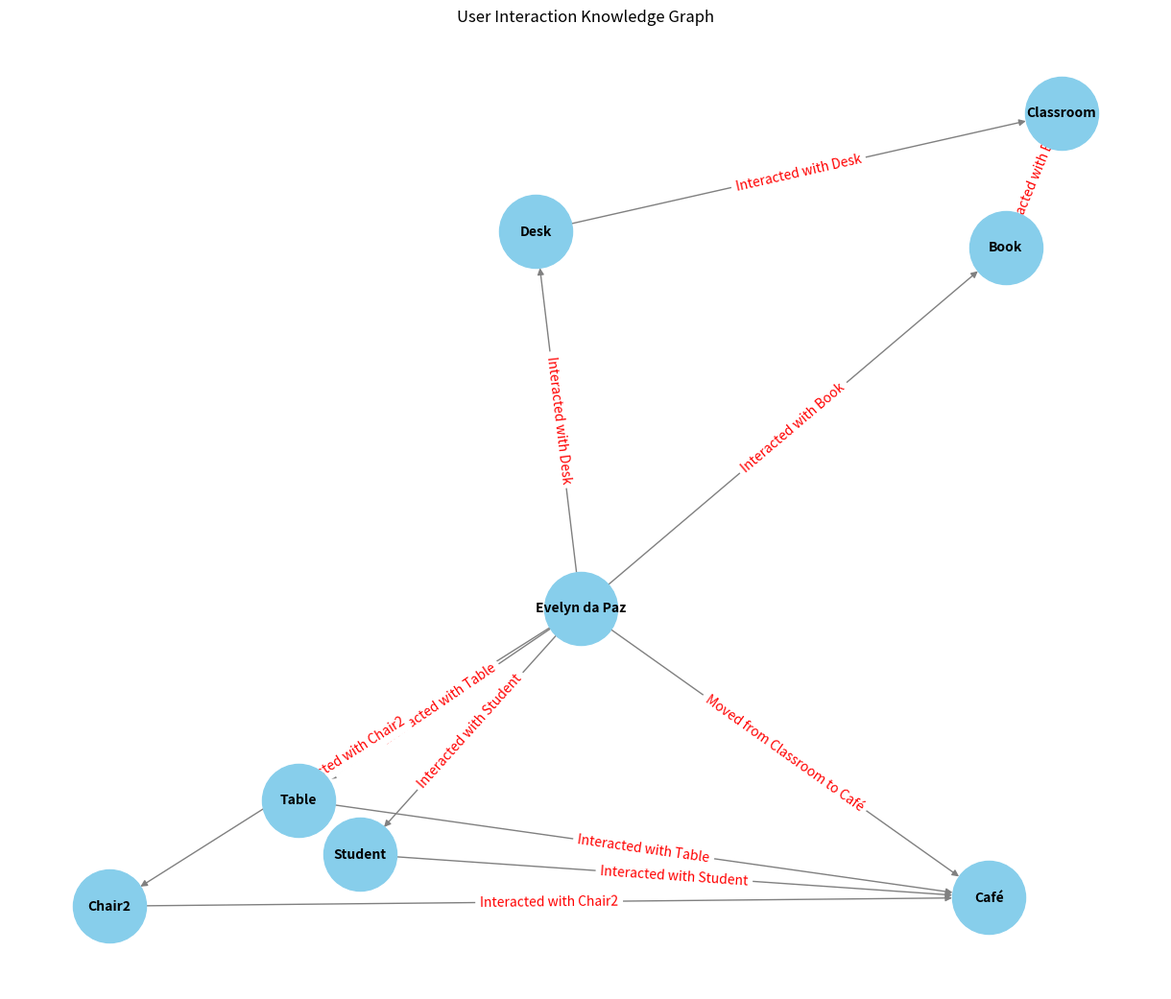

Write the Python code that produced this figure.
import pandas as pd
import networkx as nx
import matplotlib.pyplot as plt

# Sample data
data = {
    'name': ["Evelyn da Paz"] * 7,
    'id': [3] * 7,
    'timestamp': [
        "2024-07-16 00:03:30",
        "2024-07-16 00:07:22",
        "2024-07-16 00:12:22",
        "2024-07-16 00:20:30",
        "2024-07-16 00:23:46",
        "2024-07-16 00:27:52",
        "2024-07-16 00:31:43"
    ],
    'type': [
        "interaction", "interaction", "interaction",
        "movement", "interaction", "interaction", "interaction"
    ],
    'location': ["Classroom", "Classroom", "Classroom", "Café", "Café", "Café", "Café"],
    'object': ["Desk", "Book", "Book", "", "Table", "Chair2", "Student"],
    'duration': [
        "00:03:30", "00:03:52", "00:05:00",
        "00:08:08", "00:03:16", "00:04:06", "00:03:51"
    ],
    'description': [
        "Interacted with Desk",
        "Interacted with Book",
        "Interacted with Book",
        "Moved from Classroom to Café",
        "Interacted with Table",
        "Interacted with Chair2",
        "Interacted with Student"
    ]
}

# Create DataFrame
df = pd.DataFrame(data)

# Initialize directed graph
G = nx.DiGraph()

# Add the student as a node
student = "Evelyn da Paz"
G.add_node(student, type='Person')

# Add nodes and edges
for index, row in df.iterrows():
    location = row['location']
    obj = row['object']
    interaction_type = row['type']
    description = row['description']

    # Add location as a node if not already added
    if location not in G:
        G.add_node(location, type='Location')

    # If there's an object, add it as a node and create an edge
    if obj:
        if obj not in G:
            G.add_node(obj, type='Object')
        G.add_edge(student, obj, label=description)
        G.add_edge(obj, location, label=description)
    elif interaction_type == "movement":
        # Create an edge between locations for movement
        if 'Moved from' in description:
            from_location, to_location = description.split('Moved from ')[1].split(' to ')
            if from_location not in G:
                G.add_node(from_location, type='Location')
            if to_location not in G:
                G.add_node(to_location, type='Location')
            G.add_edge(student, to_location, label=description)

# Draw the graph
pos = nx.spring_layout(G)  # positions for all nodes

plt.figure(figsize=(12, 10))
nx.draw(G, pos, with_labels=True, node_size=3000, node_color="skyblue", font_size=10,
        font_weight="bold", edge_color="gray")

# Draw edge labels
edge_labels = nx.get_edge_attributes(G, 'label')
nx.draw_networkx_edge_labels(G, pos, edge_labels=edge_labels, font_color='red')

# Show plot
plt.title("User Interaction Knowledge Graph")
plt.show()
